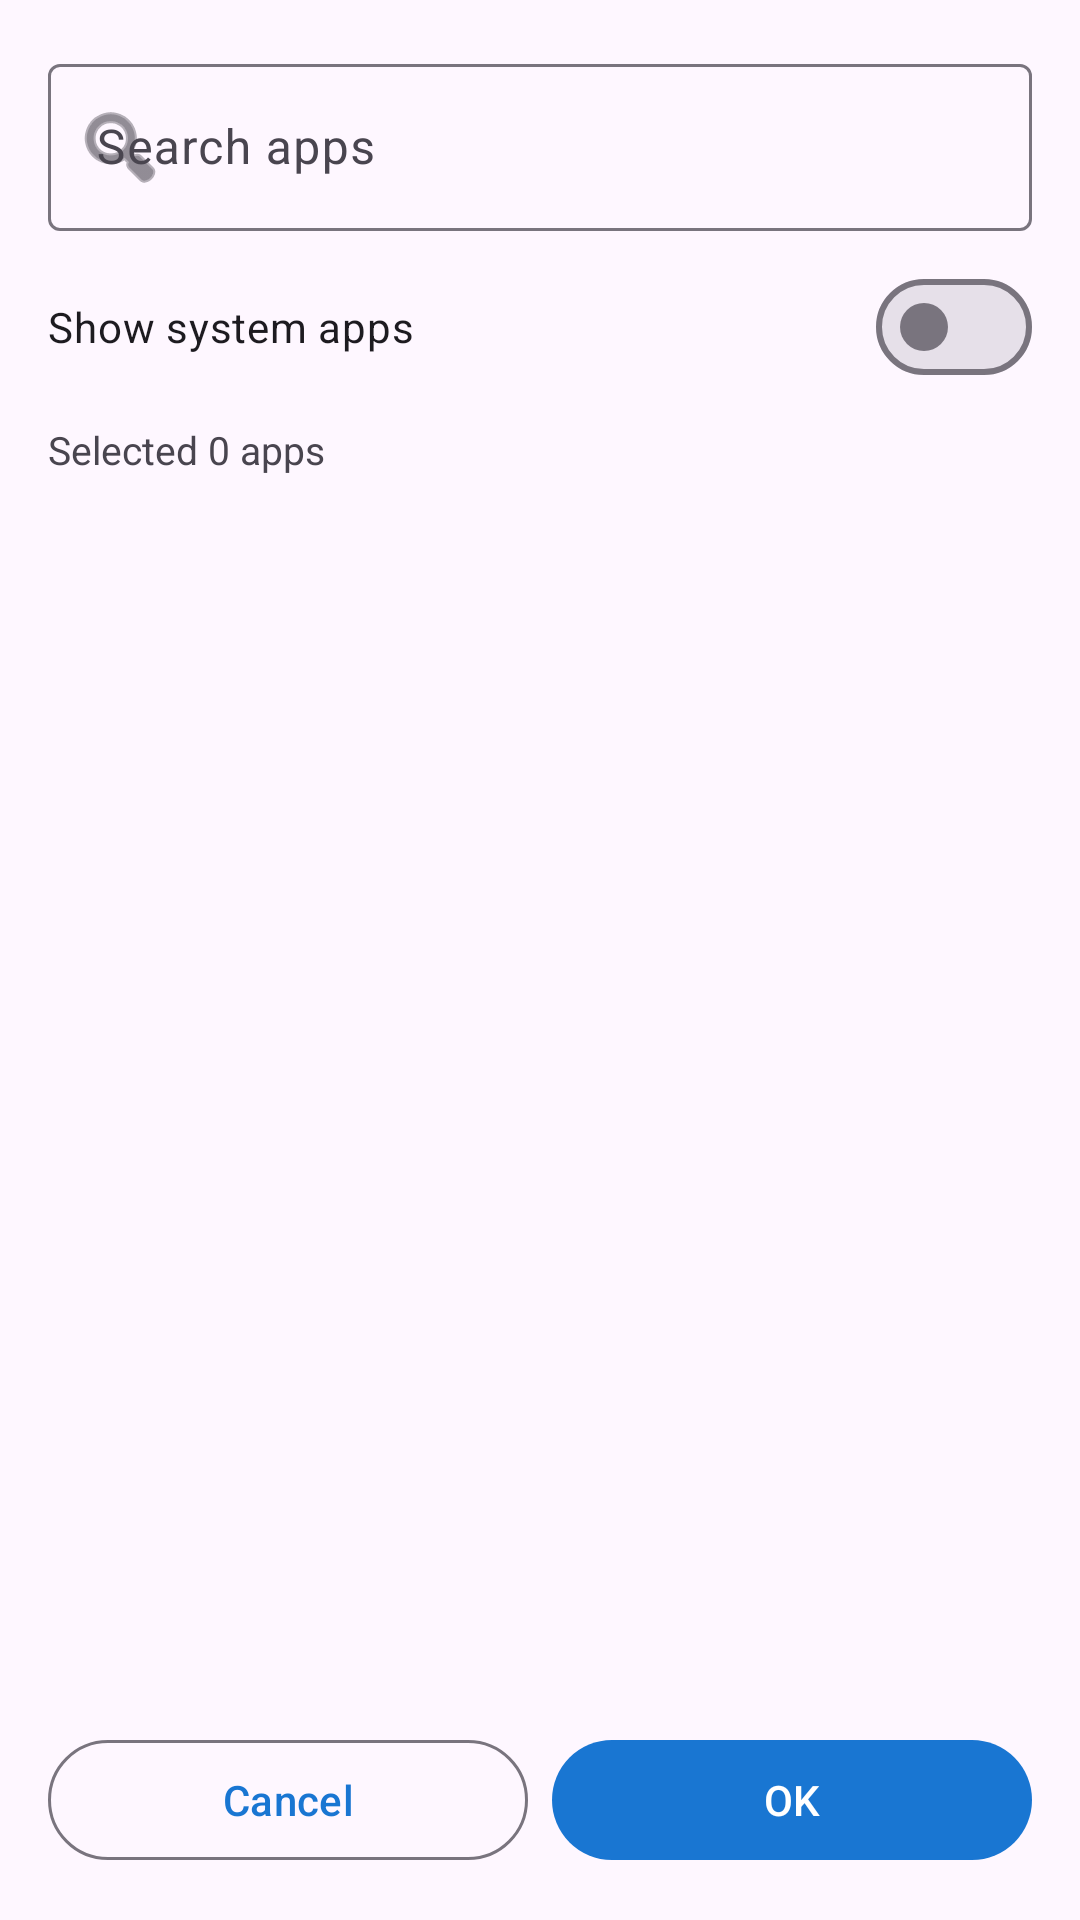

The Android layout XML behind this screen, and the referenced resources:
<!-- AndroidManifest.xml: application theme Theme.BoxProxyApp -->
<!-- res/layout/dialog_app_selector.xml -->
<?xml version="1.0" encoding="utf-8"?>
<LinearLayout xmlns:android="http://schemas.android.com/apk/res/android" xmlns:app="http://schemas.android.com/apk/res-auto" android:layout_width="match_parent" android:layout_height="match_parent" android:orientation="vertical" android:padding="16dp">
    <com.google.android.material.textfield.TextInputLayout android:layout_width="match_parent" android:layout_height="wrap_content" android:hint="Search apps" app:boxBackgroundMode="outline" app:startIconDrawable="@android:drawable/ic_menu_search" android:layout_marginBottom="8dp">
        <com.google.android.material.textfield.TextInputEditText android:id="@+id/et_search" android:layout_width="match_parent" android:layout_height="wrap_content" android:inputType="text" android:imeOptions="actionSearch" />
    </com.google.android.material.textfield.TextInputLayout>
    <com.google.android.material.materialswitch.MaterialSwitch android:id="@+id/switch_show_system" android:layout_width="match_parent" android:layout_height="wrap_content" android:text="Show system apps" android:layout_marginBottom="8dp" />
    <TextView android:id="@+id/tv_selected_count" android:layout_width="match_parent" android:layout_height="wrap_content" android:text="Selected 0 apps" android:textSize="13sp" android:layout_marginBottom="8dp" />
    <androidx.recyclerview.widget.RecyclerView android:id="@+id/rv_apps" android:layout_width="match_parent" android:layout_height="0dp" android:layout_weight="1" />
    <LinearLayout android:layout_width="match_parent" android:layout_height="wrap_content" android:orientation="horizontal" android:layout_marginTop="12dp">
        <com.google.android.material.button.MaterialButton android:id="@+id/btn_cancel" android:layout_width="0dp" android:layout_height="wrap_content" android:layout_weight="1" android:text="Cancel" style="@style/Widget.Material3.Button.OutlinedButton" android:layout_marginEnd="8dp" />
        <com.google.android.material.button.MaterialButton android:id="@+id/btn_confirm" android:layout_width="0dp" android:layout_height="wrap_content" android:layout_weight="1" android:text="OK" />
    </LinearLayout>
</LinearLayout>
<!-- resources referenced by this layout -->
<resources>
  <style name="Theme.BoxProxyApp" parent="Theme.Material3.Light.NoActionBar">
          <item name="colorPrimary">@color/primary</item>
          <item name="colorPrimaryContainer">@color/primary_container</item>
          <item name="colorOnPrimary">@color/on_primary</item>
          <item name="colorSecondary">@color/secondary</item>
          <item name="android:statusBarColor">@color/primary</item>
          <item name="android:navigationBarColor">@color/surface</item>
          <item name="android:windowLightStatusBar">false</item>
      </style>
  <color name="primary">#1976D2</color>
  <color name="primary_container">#BBDEFB</color>
  <color name="on_primary">#FFFFFF</color>
  <color name="secondary">#00897B</color>
  <color name="surface">#FAFAFA</color>
</resources>
